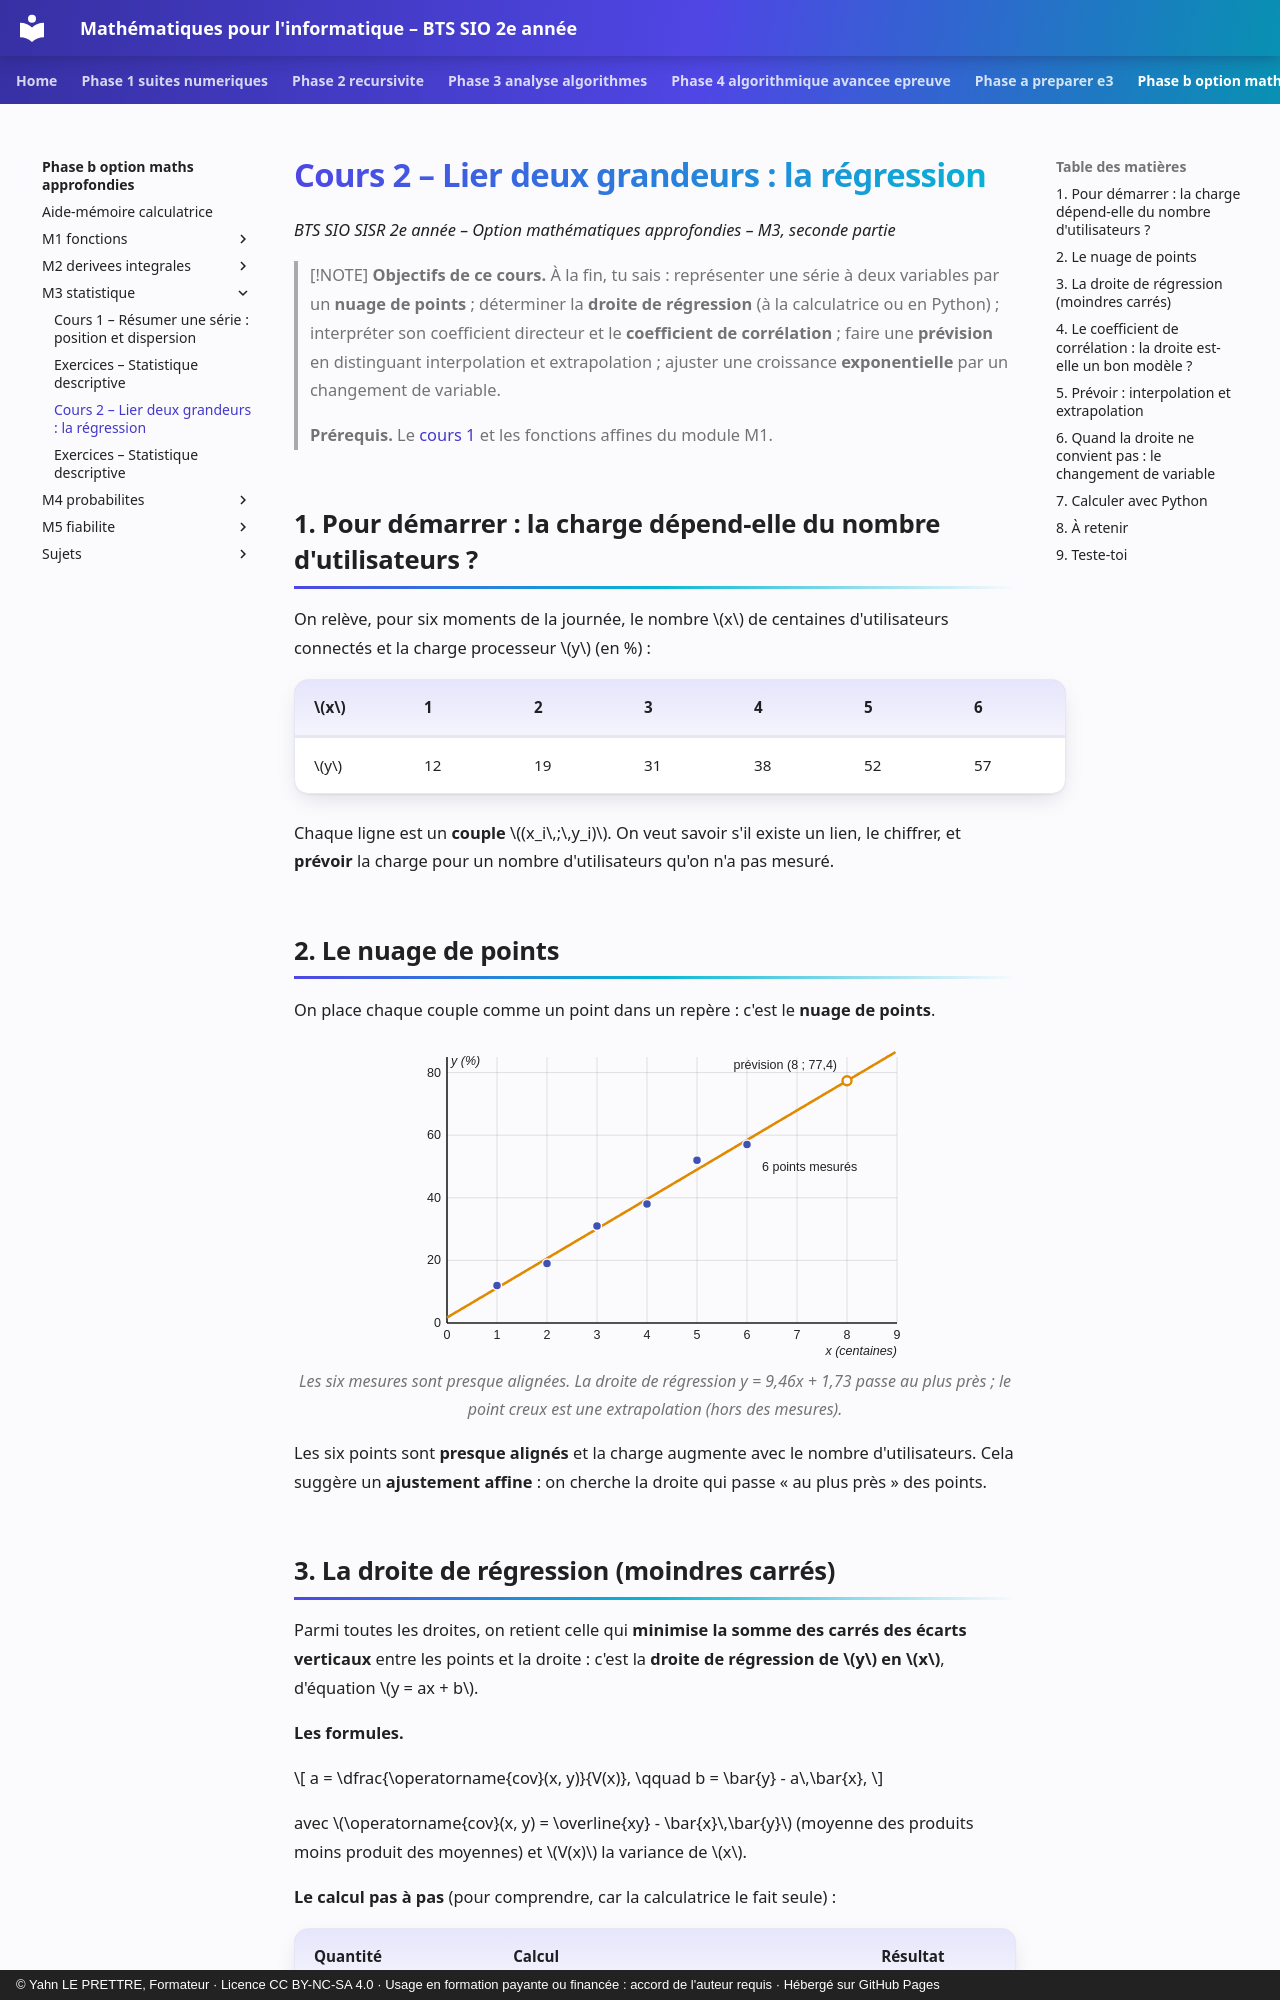

repository: YahnLP/bts2-sio-sisr--math_algo · page: phase-b-option-maths-approfondies/M3-statistique/02-regression-et-ajustement/index.html · generator: mkdocs · copyright: © Yahn LE PRETTRE, Formateur · Licence CC BY-NC-SA 4.0 · Usage en formation payante ou financée : accord de l'auteur requis · Hébergé sur GitHub Pages

# Cours 2 – Lier deux grandeurs : la régression

*BTS SIO SISR 2e année – Option mathématiques approfondies – M3, seconde partie*

> [!NOTE]
> **Objectifs de ce cours.** À la fin, tu sais : représenter une série à deux variables par un **nuage de points** ; déterminer la **droite de régression** (à la calculatrice ou en Python) ; interpréter son coefficient directeur et le **coefficient de corrélation** ; faire une **prévision** en distinguant interpolation et extrapolation ; ajuster une croissance **exponentielle** par un changement de variable.
>
> **Prérequis.** Le [cours 1](01-indicateurs-de-position-et-de-dispersion.md) et les fonctions affines du module M1.

## 1. Pour démarrer : la charge dépend-elle du nombre d'utilisateurs ?

On relève, pour six moments de la journée, le nombre \(x\) de centaines d'utilisateurs connectés et la charge processeur \(y\) (en %) :

| \(x\) | 1 | 2 | 3 | 4 | 5 | 6 |
|---|---|---|---|---|---|---|
| \(y\) | 12 | 19 | 31 | 38 | 52 | 57 |

Chaque ligne est un **couple** \((x_i\,;\,y_i)\). On veut savoir s'il existe un lien, le chiffrer, et **prévoir** la charge pour un nombre d'utilisateurs qu'on n'a pas mesuré.
